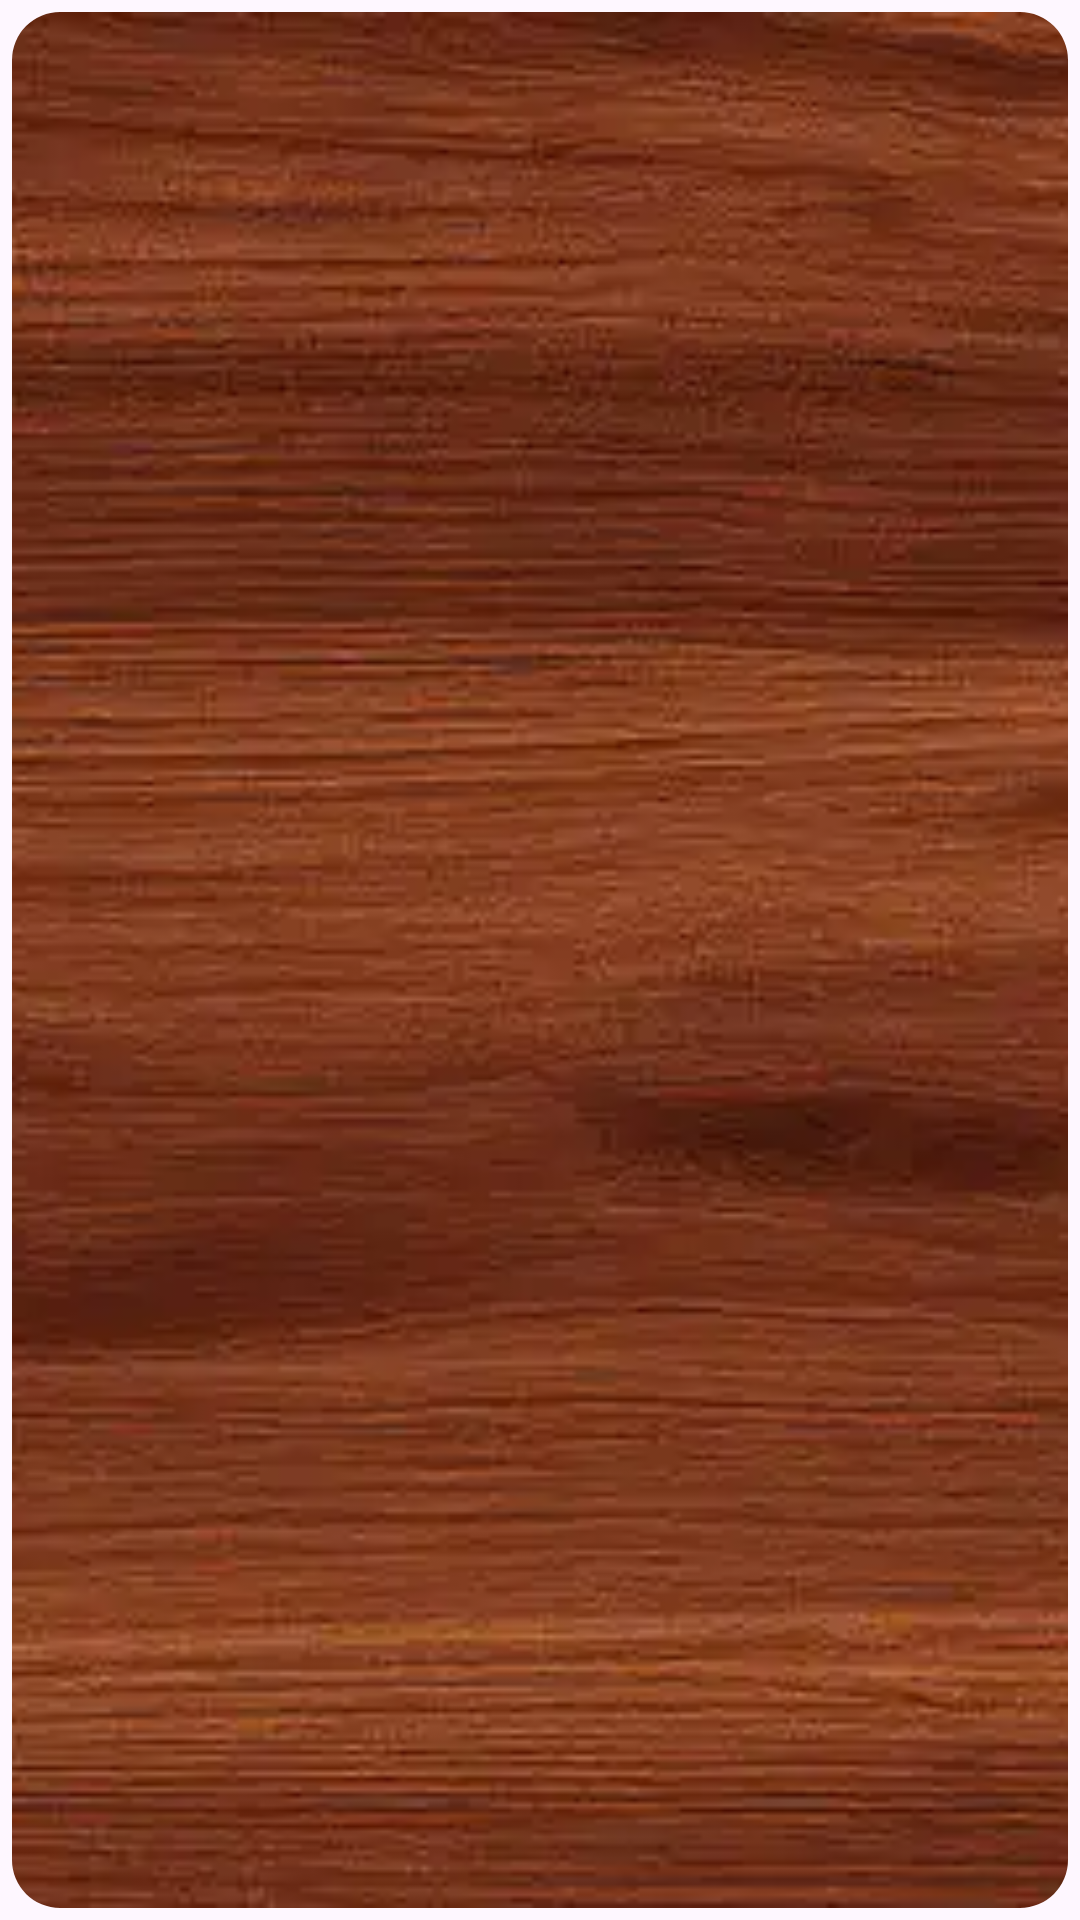

Layout XML and referenced resources for this Android screen:
<!-- AndroidManifest.xml: application theme Theme.Werewolf -->
<!-- res/layout/imageview_textview_background.xml -->
<?xml version="1.0" encoding="utf-8"?>
<RelativeLayout
    android:layout_width="match_parent"
    android:layout_height="match_parent"
    android:background="@drawable/shape_dark_red_border"
    xmlns:android="http://schemas.android.com/apk/res/android"
    xmlns:app="http://schemas.android.com/apk/res-auto">
    <com.google.android.material.imageview.ShapeableImageView
        android:layout_width="match_parent"
        android:layout_height="match_parent"
        android:layout_margin="4dp"
        android:src="@drawable/image_wood_background"
        android:scaleType="centerCrop"
        android:background="@drawable/shape_dark_red_border"
        app:shapeAppearanceOverlay="@style/CustomShapeAppearance"
        >
    </com.google.android.material.imageview.ShapeableImageView>

</RelativeLayout>
<!-- resources referenced by this layout -->
<resources>
  <!-- drawable image_wood_background: webp bitmap (drawable, 23322 bytes) -->
  <style name="CustomShapeAppearance" parent="ShapeAppearance.MaterialComponents.SmallComponent">
          <item name="cornerFamily">rounded</item>
          <item name="cornerSize">16dp</item>
      </style>
  <style name="Theme.Werewolf" parent="Base.Theme.Werewolf" />
  <style name="Base.Theme.Werewolf" parent="Theme.Material3.DayNight.NoActionBar">
          
          
      </style>
</resources>
